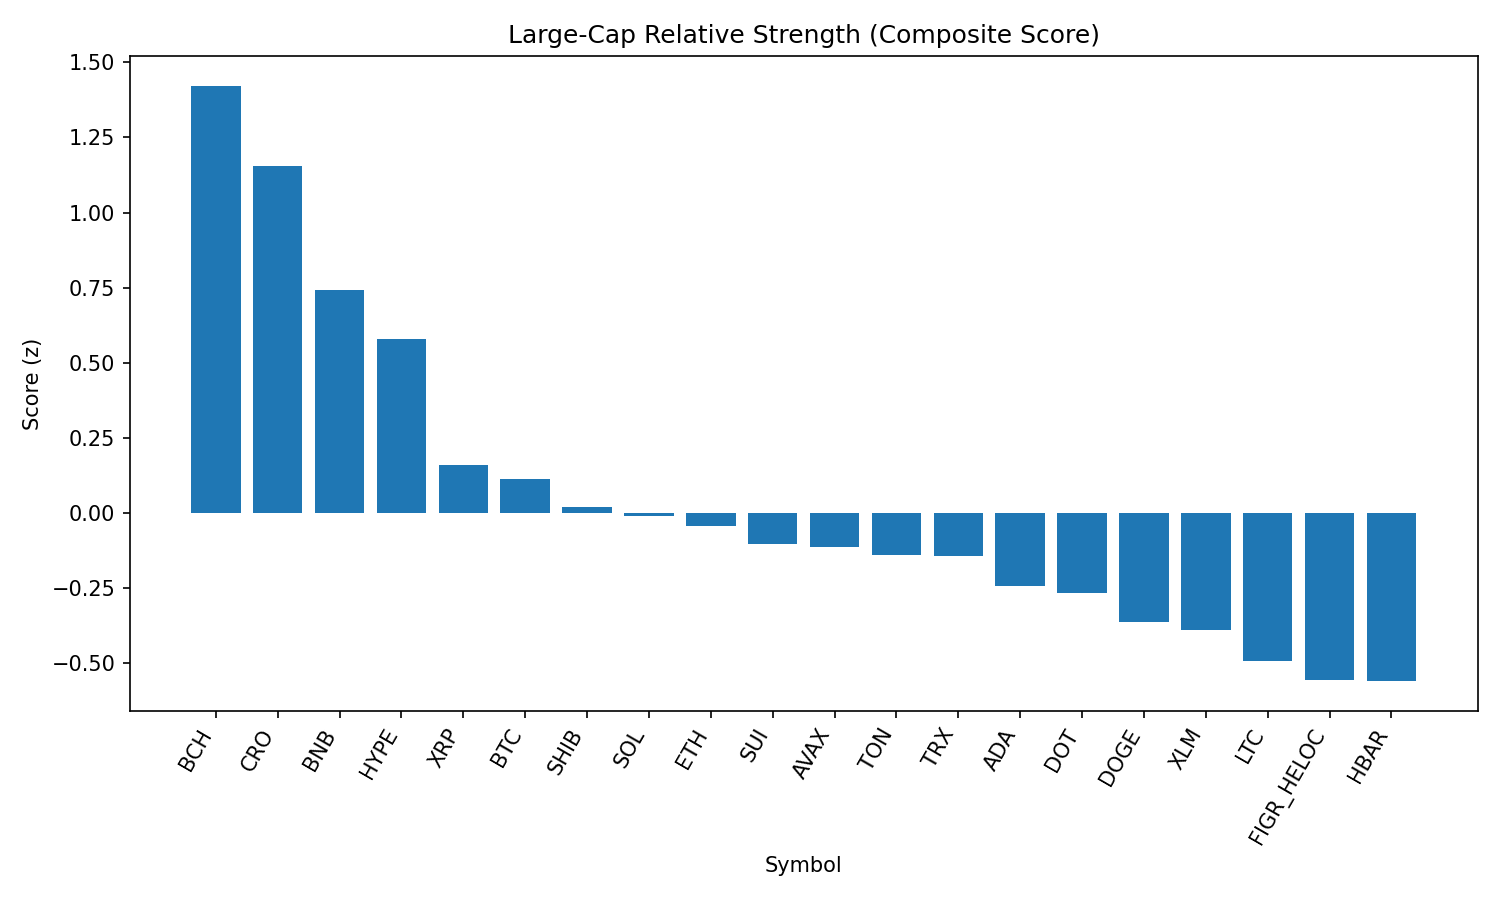

The file beside this chart, header and first rows:
rank, name, symbol, price, pct_1h, pct_24h, pct_7d, pct_1h_vs_btc, pct_24h_vs_btc, pct_7d_vs_btc, market_cap_rank, market_cap, volume_usd, score
1, Bitcoin Cash, BCH, 612.2, -0.3125, 3.121, 15.02, -0.08884, 3.572, 12.21, 19, 12202714099, 605567504, 1.422
2, Cronos, CRO, 0.2711, -0.02726, 3.21, -0.3795, 0.1964, 3.661, -3.189, 26, 9111888182, 140483347, 1.154
3, BNB, BNB, 857.8, -0.02088, 1.517, -0.3375, 0.2028, 1.968, -3.147, 5, 119430014062, 1050058599, 0.7408
4, Hyperliquid, HYPE, 47.35, -0.7251, 4.294, 6.125, -0.5015, 4.745, 3.316, 16, 12833622502, 419241500, 0.58
5, XRP, XRP, 2.82, -0.2191, 0.2739, 0.7924, 0.004524, 0.7248, -2.017, 4, 167974576790, 6067861632, 0.1596
6, Bitcoin, BTC, 110823, -0.2236, -0.451, 2.81, 0.0, 0.0, 0.0, 1, 2206910899163, 54396321243, 0.1139
7, Shiba Inu, SHIB, 1.233e-05, -0.4148, 1.316, -0.4457, -0.1912, 1.767, -3.255, 31, 7271897399, 217152075, 0.02129
8, Solana, SOL, 203.6, -0.2664, 0.04373, 0.09229, -0.04271, 0.4947, -2.717, 6, 110153898022, 7250933242, -0.01061
9, Ethereum, ETH, 4308, -0.2593, -0.271, 0.04626, -0.0357, 0.1799, -2.763, 2, 519676358775, 36215689445, -0.04301
10, Sui, SUI, 3.38, -0.5936, 1.208, 3.587, -0.3699, 1.659, 0.7775, 20, 12078385057, 1020055448, -0.1036
11, Avalanche, AVAX, 24.31, -0.4613, 0.1559, 4.312, -0.2377, 0.6069, 1.502, 23, 10260090337, 566549198, -0.1116
12, Toncoin, TON, 3.08, -0.1622, -1.121, 0.1804, 0.06141, -0.6703, -2.629, 30, 7901066594, 112442896, -0.1386
13, TRON, TRX, 0.3314, -0.08689, -1.175, -2.168, 0.1367, -0.7238, -4.978, 10, 31370510460, 878333996, -0.1414
14, Cardano, ADA, 0.8281, -0.5659, 1.343, -0.8077, -0.3423, 1.794, -3.617, 11, 30198522176, 1428218186, -0.2417
15, Polkadot, DOT, 3.85, -0.7432, 1.851, 2.133, -0.5195, 2.302, -0.6771, 35, 5866545256, 252917859, -0.2665
16, Dogecoin, DOGE, 0.216, -0.6205, 1.019, 0.2035, -0.3969, 1.47, -2.606, 9, 32587230621, 2112981173, -0.3636
17, Stellar, XLM, 0.3585, -0.5888, 0.7892, -0.1421, -0.3652, 1.24, -2.952, 22, 11374222193, 187352162, -0.3891
18, Litecoin, LTC, 111.6, -0.5814, 0.1146, 0.9107, -0.3577, 0.5656, -1.899, 28, 8509265404, 497211040, -0.4937
19, Figure Heloc, FIGR_HELOC, 1.004, 0.001235, -2.855, -4.915, 0.2249, -2.404, -7.725, 18, 12297287514, 27796021, -0.5562
20, Hedera, HBAR, 0.2169, -0.6137, 0.9107, -3.326, -0.3901, 1.362, -6.136, 25, 9193112677, 189872836, -0.5593
21, Chainlink, LINK, 22.32, -0.5806, -0.5078, -2.801, -0.357, -0.05681, -5.611, 13, 15127582918, 1195906618, -0.8337
